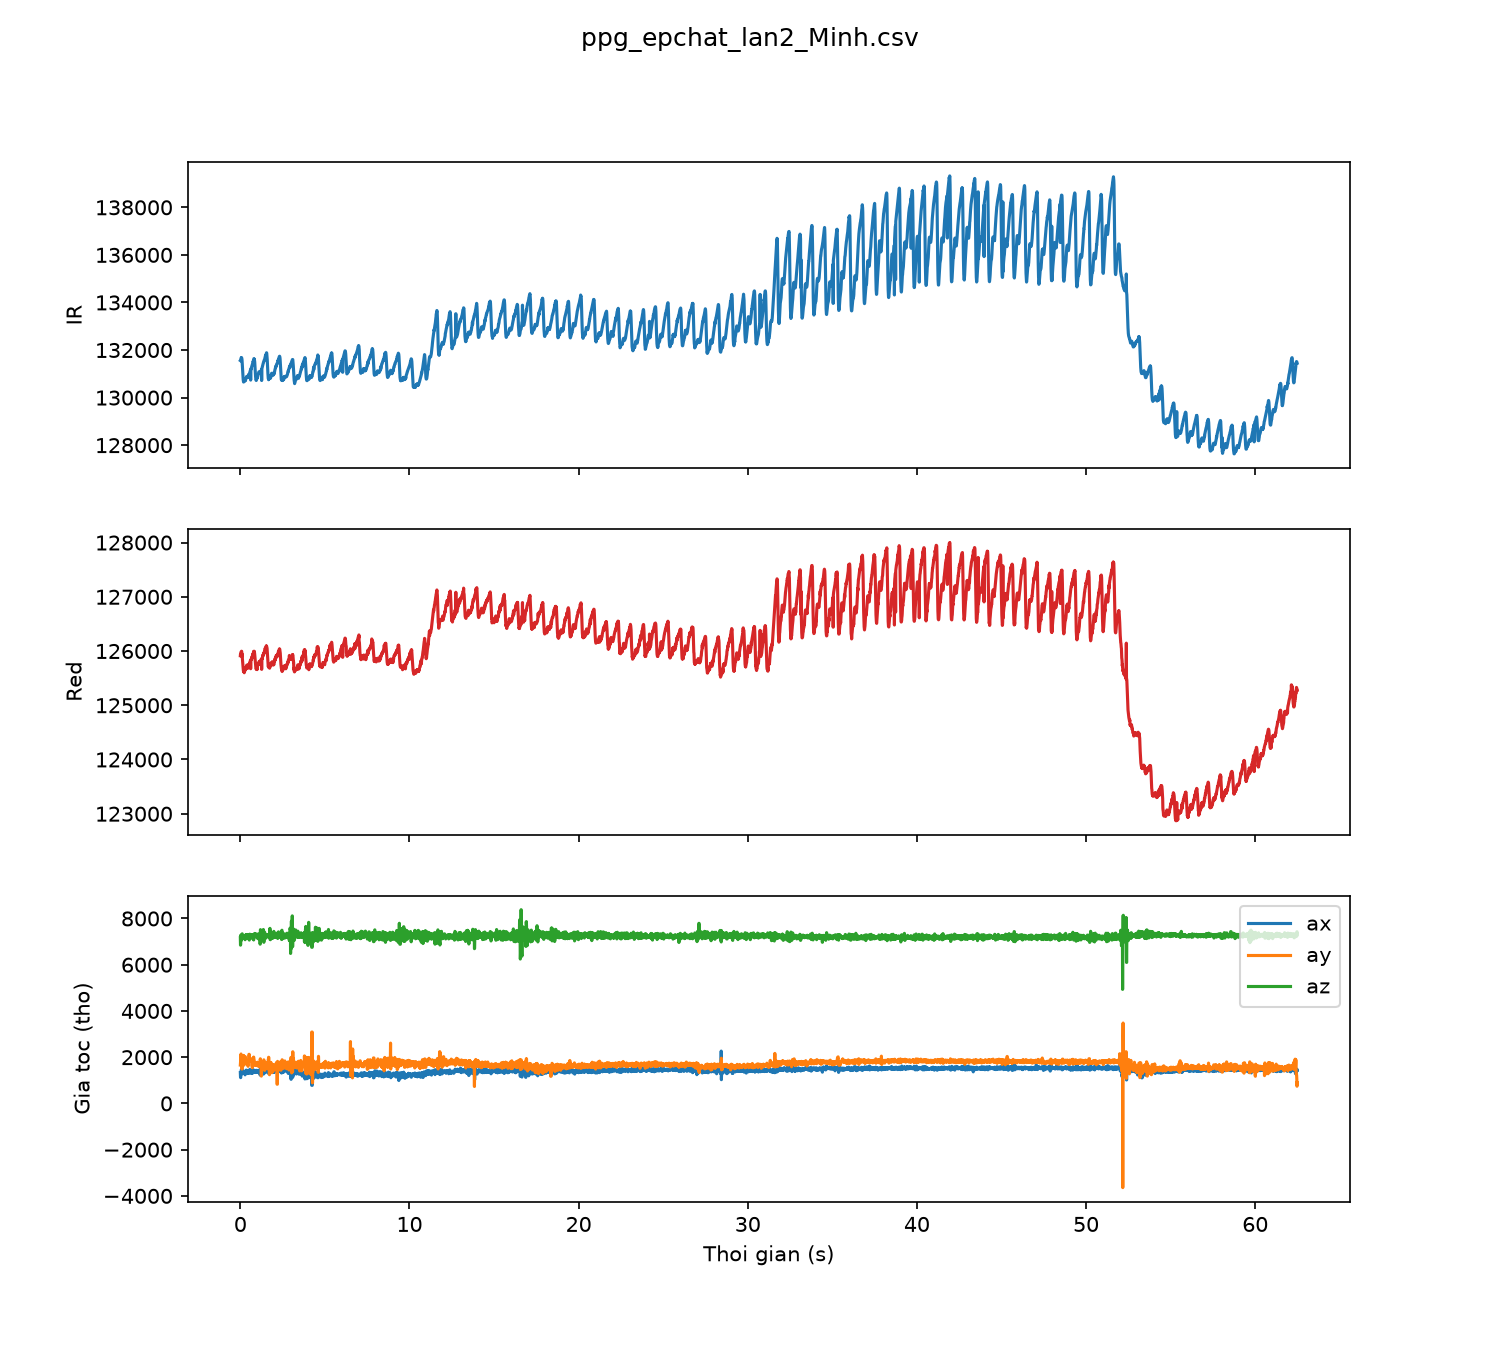

Values plotted in this chart, from the file beside it:
sample, t_s, red, ir, ax, ay, az
0, 0.00, 125913, 131557, 1333, 1659, 7167
1, 0.01, 125944, 131567, 1145, 1757, 6845
2, 0.02, 125922, 131593, 1114, 1826, 6897
3, 0.03, 125958, 131613, 1260, 1967, 7278
4, 0.04, 125980, 131639, 1236, 2138, 7034
5, 0.05, 125985, 131676, 1449, 1813, 7279
6, 0.06, 125991, 131674, 1449, 1813, 7279
7, 0.07, 125996, 131685, 1449, 1813, 7279
8, 0.08, 125996, 131667, 1449, 1813, 7279
9, 0.09, 125897, 131636, 1458, 1485, 7255
10, 0.10, 125950, 131581, 1458, 1485, 7255
11, 0.11, 125916, 131461, 1425, 1664, 7337
12, 0.12, 125863, 131316, 1423, 1865, 7265
13, 0.13, 125825, 131185, 1390, 1765, 7248
14, 0.14, 125780, 131029, 1343, 1786, 7179
15, 0.15, 125753, 130903, 1339, 1807, 7252
16, 0.16, 125694, 130800, 1327, 1885, 7217
17, 0.17, 125680, 130744, 1343, 1922, 7152
18, 0.18, 125636, 130702, 1322, 2077, 7137
19, 0.19, 125623, 130655, 1312, 2006, 7190
20, 0.20, 125648, 130657, 1352, 2056, 7247
21, 0.21, 125646, 130688, 1372, 1999, 7258
22, 0.22, 125683, 130682, 1342, 1656, 7164
23, 0.23, 125599, 130711, 1363, 1693, 7238
24, 0.24, 125645, 130733, 1373, 1755, 7255
25, 0.25, 125656, 130708, 1336, 1826, 7214
26, 0.26, 125672, 130697, 1296, 1869, 7141
27, 0.27, 125651, 130764, 1296, 1869, 7141
28, 0.28, 125674, 130716, 1236, 1954, 7080
29, 0.29, 125674, 130737, 1263, 2021, 7127
30, 0.30, 125646, 130723, 1311, 1830, 7187
31, 0.31, 125669, 130757, 1363, 1815, 7219
32, 0.32, 125668, 130759, 1380, 1815, 7274
33, 0.33, 125670, 130798, 1436, 1838, 7305
34, 0.34, 125688, 130830, 1427, 1880, 7228
35, 0.35, 125714, 130838, 1340, 1790, 7141
36, 0.36, 125701, 130871, 1358, 1865, 7227
37, 0.37, 125715, 130884, 1432, 1827, 7288
38, 0.38, 125741, 130893, 1430, 1780, 7282
39, 0.39, 125725, 130875, 1432, 1769, 7268
40, 0.40, 125717, 130879, 1341, 1727, 7254
41, 0.41, 125709, 130891, 1296, 1781, 7195
42, 0.42, 125707, 130861, 1312, 1761, 7187
43, 0.43, 125689, 130857, 1292, 1670, 7154
44, 0.44, 125692, 130846, 1300, 1637, 7199
45, 0.45, 125698, 130847, 1367, 1629, 7307
46, 0.46, 125745, 130857, 1370, 1604, 7301
47, 0.47, 125687, 130868, 1352, 1725, 7280
48, 0.48, 125700, 130888, 1398, 1854, 7263
49, 0.49, 125714, 130970, 1374, 1879, 7197
50, 0.50, 125734, 130879, 1364, 2035, 7173
51, 0.51, 125749, 130938, 1303, 2125, 7105
52, 0.52, 125739, 130970, 1303, 2125, 7105
53, 0.53, 125757, 130972, 1316, 2094, 7065
54, 0.54, 125758, 131015, 1360, 1921, 7164
55, 0.55, 125764, 131034, 1436, 1842, 7290
56, 0.56, 125784, 131052, 1473, 1848, 7322
57, 0.57, 125790, 131090, 1408, 1815, 7147
58, 0.58, 125783, 131104, 1408, 1815, 7147
59, 0.59, 125818, 131128, 1408, 1815, 7147
... 6,189 more rows
